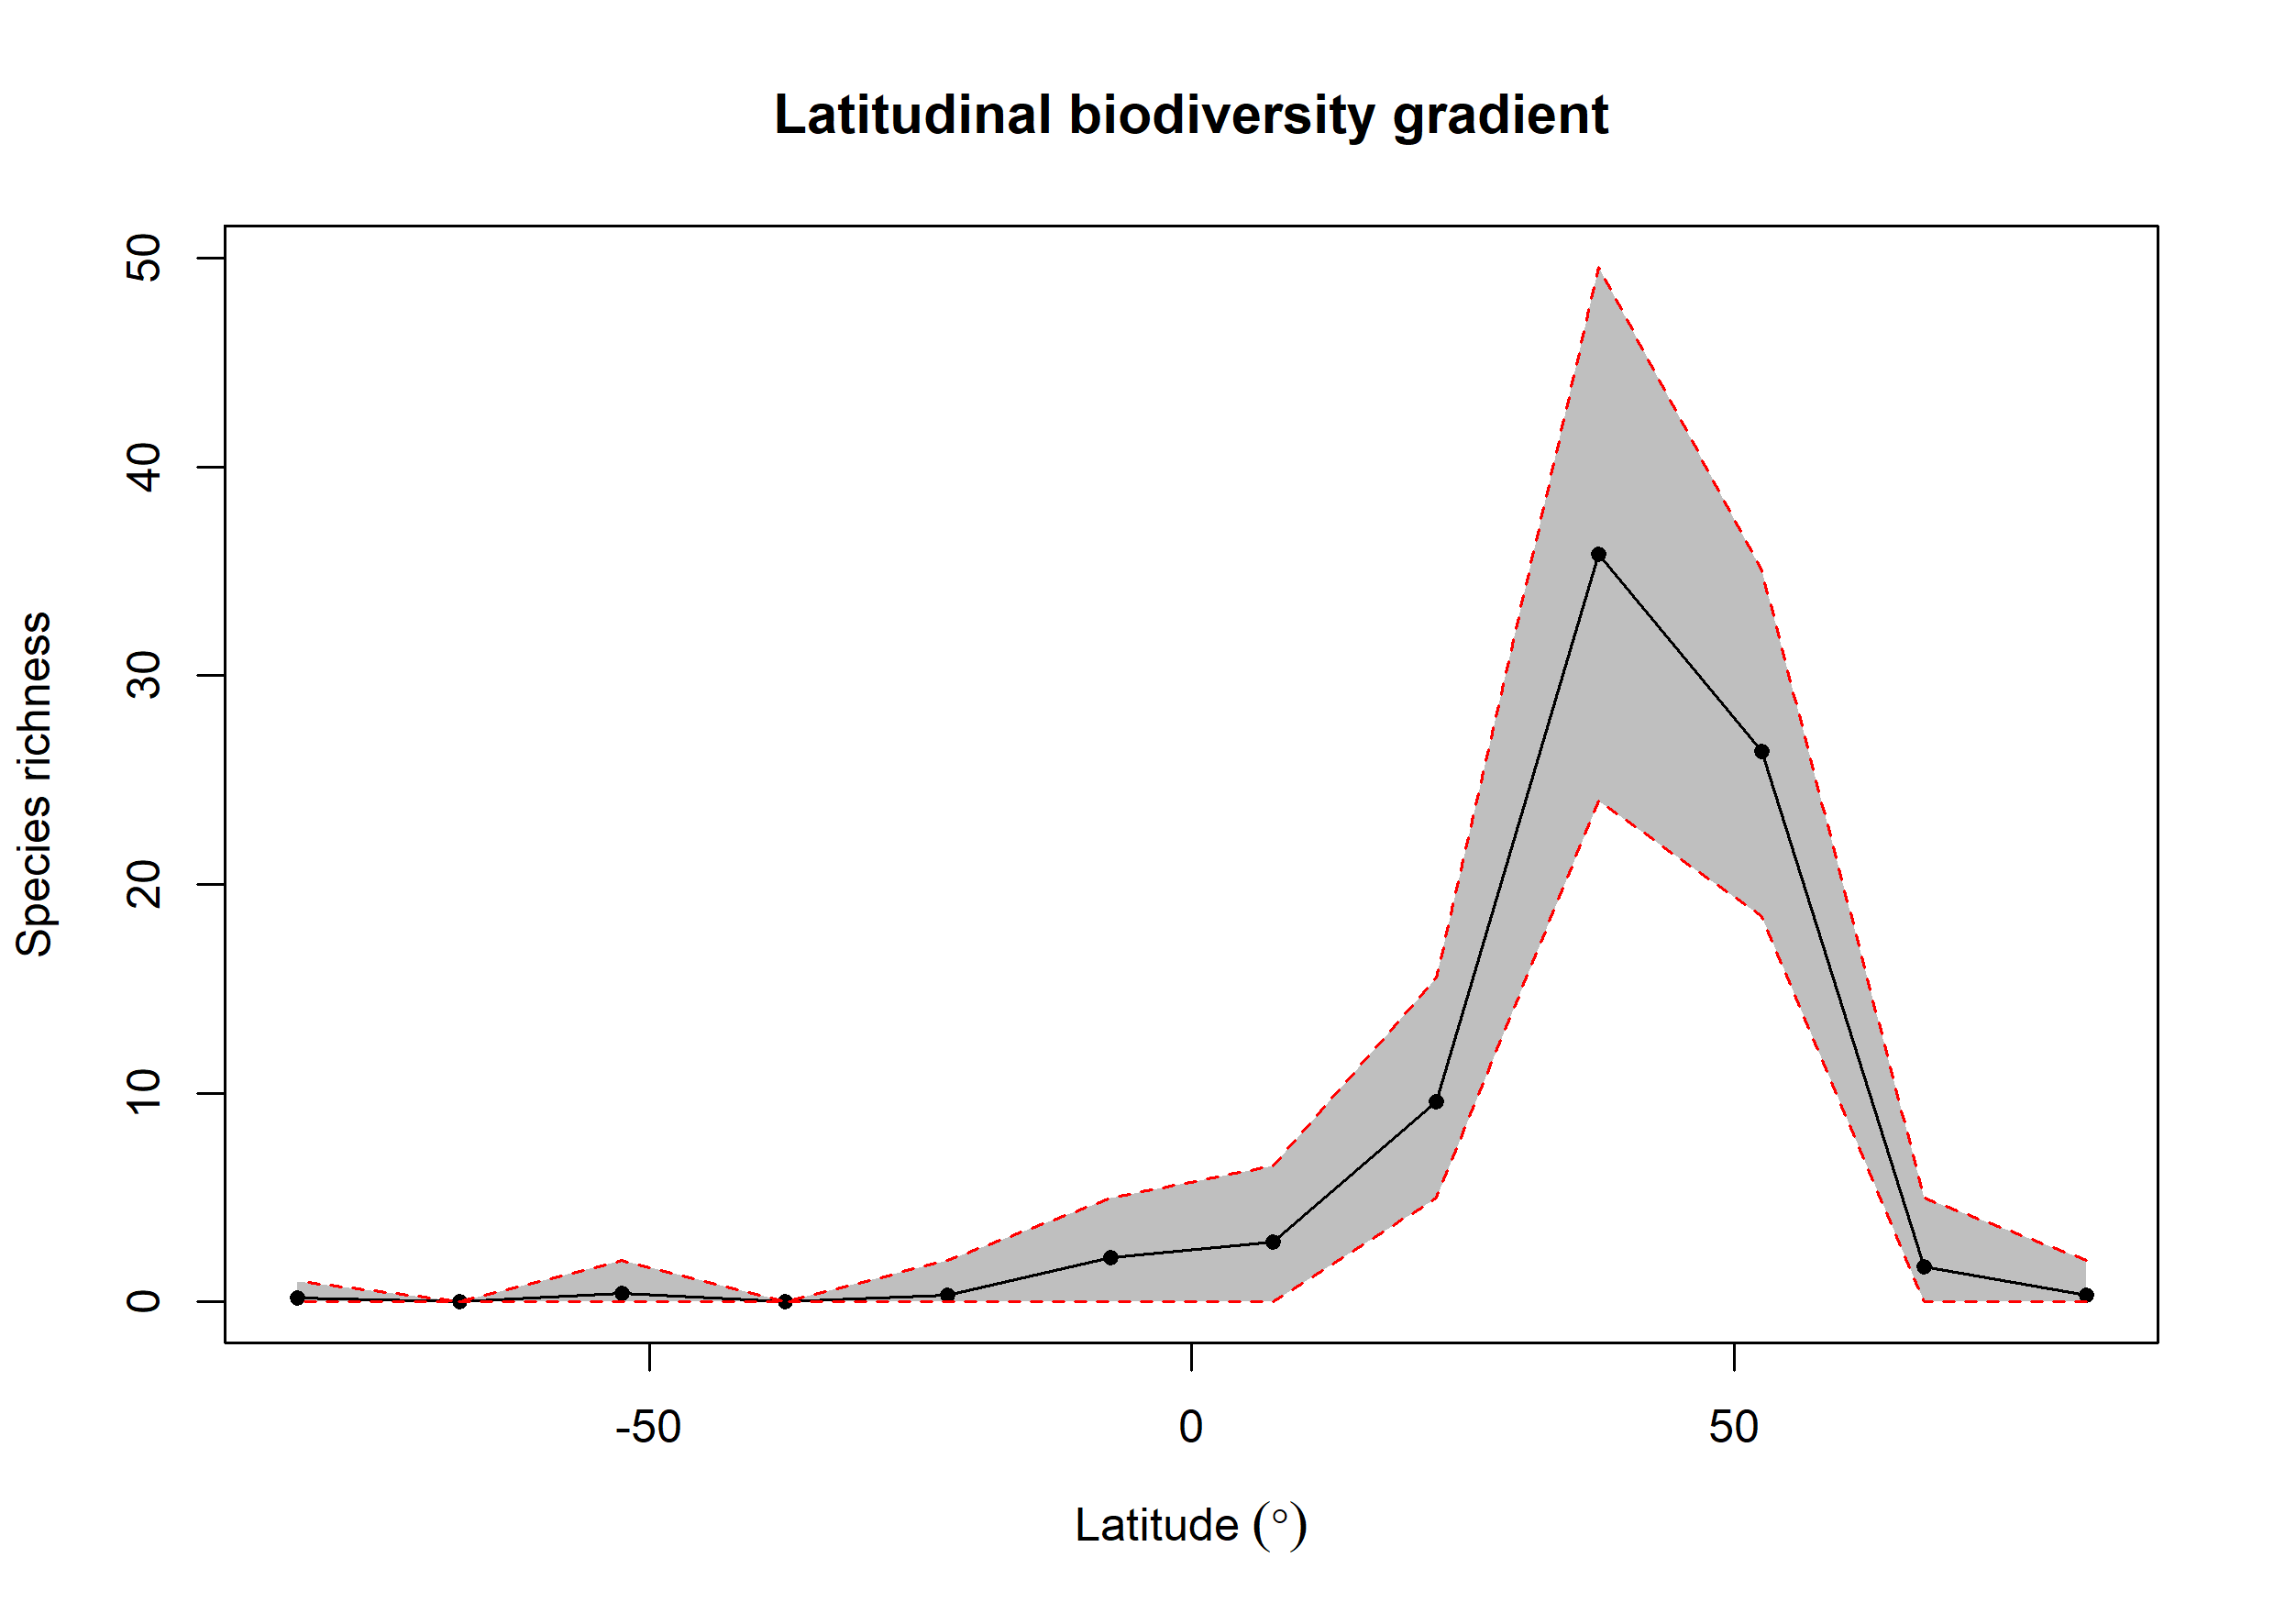

The data file committed next to this chart (first rows):
bin, max, min, mid, hemisphere, mean_richness, CI.Lower, CI.Upper
1, 90, 75, 82.5, N, 0.34, 0, 2
2, 75, 60, 67.5, N, 1.67, 0, 5
3, 60, 45, 52.5, N, 26.35, 18.48, 35
4, 45, 30, 37.5, N, 35.83, 24, 49.58
5, 30, 15, 22.5, N, 9.58, 5, 15.53
6, 15, 0, 7.5, N, 2.89, 0, 6.525
7, 0, -15, -7.5, S, 2.12, 0, 5
8, -15, -30, -22.5, S, 0.32, 0, 2
9, -30, -45, -37.5, S, 0, 0, 0
10, -45, -60, -52.5, S, 0.41, 0, 2
11, -60, -75, -67.5, S, 0, 0, 0
12, -75, -90, -82.5, S, 0.2, 0, 1
